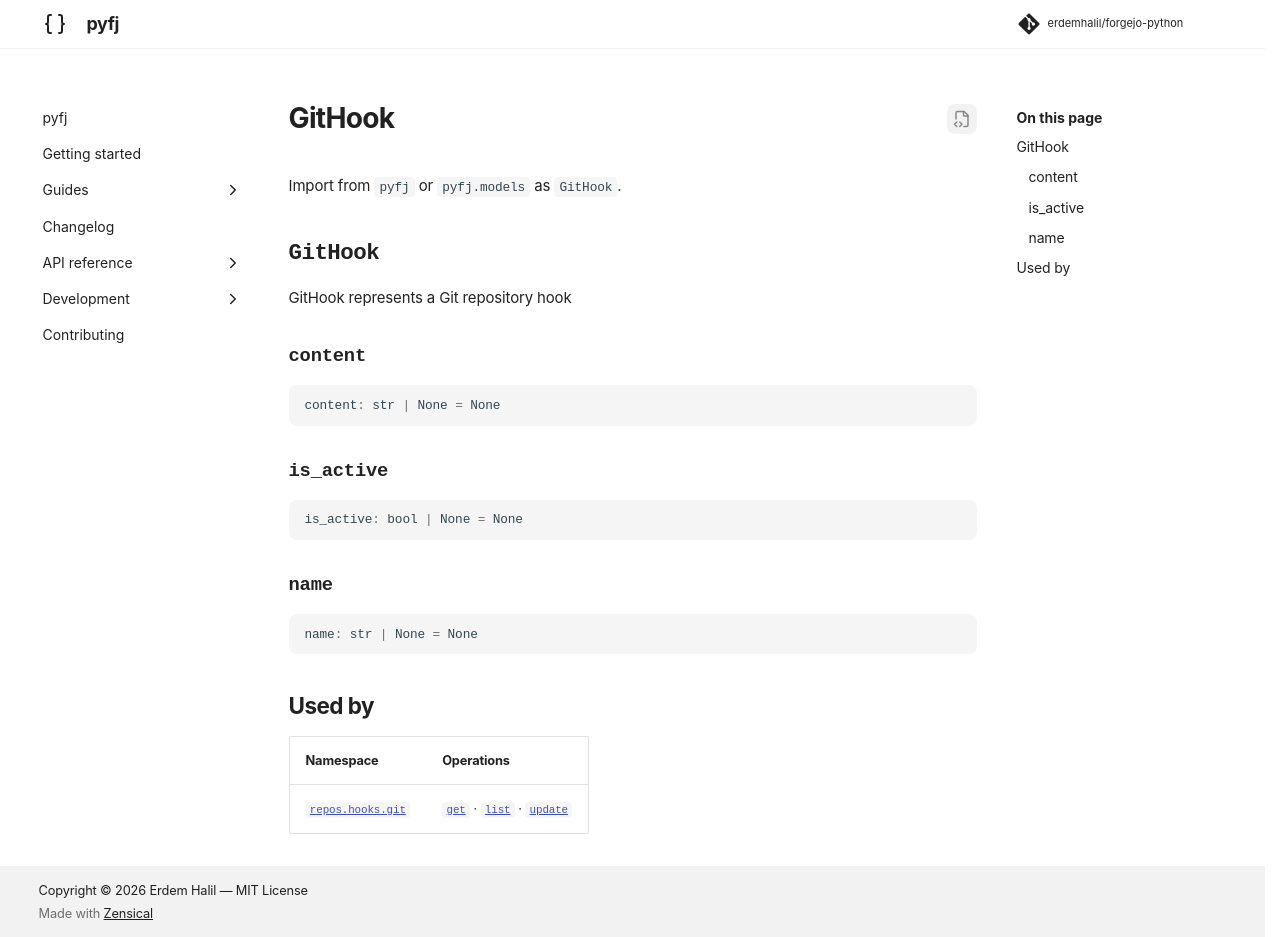

repository: erdemhalil/forgejo-python · page: 0.1/reference/models/git_hook/index.html · generator: mkdocs

---
title: "GitHook"
description: "GitHook represents a Git repository hook"
---

# GitHook

Import from `pyfj` or `pyfj.models` as `GitHook`.

::: pyfj._generated.models.git_hook.GitHook

## Used by

| Namespace | Operations |
|---|---|
| [`repos.hooks.git`](../namespaces/repos/hooks/git/index.md) | [`get`](../namespaces/repos/hooks/git/index.md#pyfj._generated.api.repos.ReposHooksGit.get) · [`list`](../namespaces/repos/hooks/git/index.md#pyfj._generated.api.repos.ReposHooksGit.list) · [`update`](../namespaces/repos/hooks/git/index.md#pyfj._generated.api.repos.ReposHooksGit.update) |
